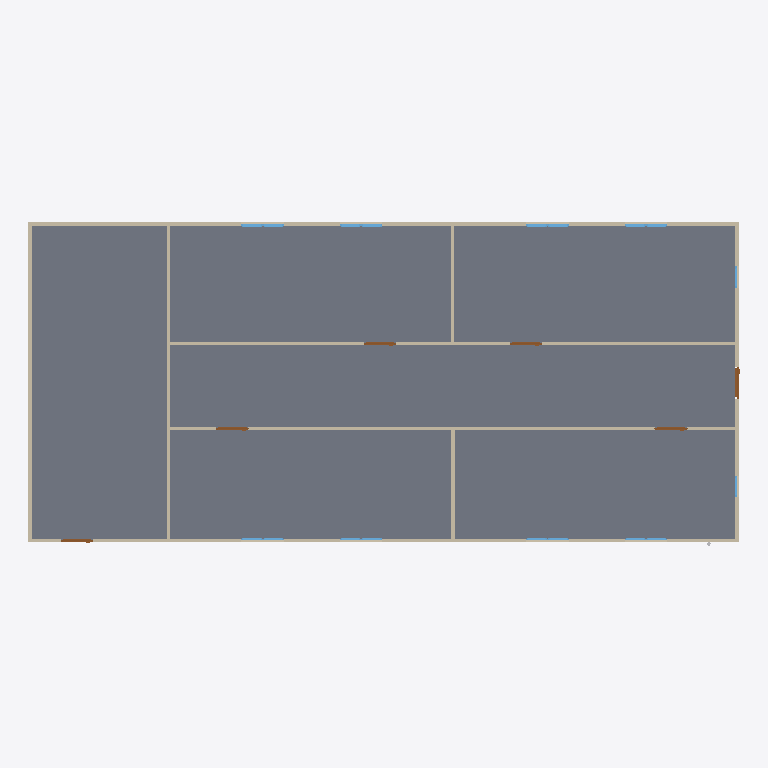
Plan cut of the same IFC building model at storey 'GF' (level 0.00 m, cut at 1.40 m), seen from above with north up, elements coloured by IFC class: 18 windows (light blue), 9 walls (beige), 6 doors (brown), 1 slab (grey). Cut surfaces are drawn darker.
Extent 20.0 m × 9.1 m × 3.1 m (x, y, z). Storeys (2): GF at 0.00 m; Piping at 3.00 m. Elements (54): 18 IfcWindow, 12 IfcPipeFitting, 9 IfcWall, 8 IfcPipeSegment, 6 IfcDoor, 1 IfcSlab.

HEADER;
FILE_DESCRIPTION(('ViewDefinition[DesignTransferView]'),'2;1');
FILE_NAME('s09-activity.ifc','2026-11-13T15:51:39+08:00',(''),(''),'IfcOpenShell 0.8.5-post1','Bonsai 0.8.5-post1','Nobody');
FILE_SCHEMA(('IFC4'));
ENDSEC;
DATA;
#1=IFCPROJECT('1l4KqzPg9APwJzTSXJnQbj',$,'My Project',$,$,$,$,(#14,#26),#9);
#31=IFCSITE('1GKO1AHKzA0wLUP9eqTgJt',$,'My Site',$,$,#54,$,$,$,$,$,$,$,$);
#37=IFCBUILDING('3iGBFCdRn6GBXfLBPvPWqx',$,'My Building',$,$,#60,$,$,$,$,$,$);
#43=IFCBUILDINGSTOREY('3DIsCg3OD5tPov22C1m$7R',$,'GF',$,$,#66,$,$,$,$);
#4681=IFCBUILDINGSTOREY('1gNtdIOZH7wvcBep6M9$0K',$,'Piping',$,$,#4702,$,$,$,$);
#3756=IFCSLAB('2DzY5m95PAgulGZIFyof$V',$,'Slab',$,$,#3764,#3771,$,$);
#403=IFCWALL('3yv8chYx5EEwBHhGyf1Zs4',$,'Wall',$,$,#550,#409,$,$);
#351=IFCWALL('3RVOxJKsTCJB_V_UMUMPxa',$,'Wall',$,$,#614,#359,$,$);
#3005=IFCWALL('21PnV9QhT59wmLG3xuH8uA',$,'Wall',$,$,#3222,#3011,$,$);
#2967=IFCWALL('34gaY2lWL6yvKtRVsxn2QZ',$,'Wall',$,$,#3119,#2973,$,$);
#428=IFCWALL('2lwt2gmIX6IRcOYTRzaebH',$,'Wall',$,$,#582,#434,$,$);
#378=IFCWALL('3ZP57Q9Az01wBJKnOFnGN5',$,'Wall',$,$,#389,#384,$,$);
#780=IFCWALL('3_SMQPk8v65vHJlcsqTH9K',$,'Wall',$,$,#3750,#786,$,$);
#1096=IFCWALL('2GKvflePLA5wrozkuUBeOt',$,'Wall',$,$,#3755,#1102,$,$);
#1134=IFCWALL('3n2lYU0pn1yxw$aJ6qf9q$',$,'Wall',$,$,#1145,#1140,$,$);
#3043=IFCDOOR('1PxF51vafDKgnDVQUrfJzG',$,'Door',$,$,#3091,#3051,$,2.0,0.899999976158142,$,$,$);
#3146=IFCDOOR('3JFyveaxzFQPuadvnfgsSt',$,'Door',$,$,#3194,#3154,$,2.0,0.899999976158142,$,$,$);
#3298=IFCDOOR('1tlpiwcpDEaf8LlTG$IjHm',$,'Door',$,$,#3346,#3306,$,2.0,0.899999976158142,$,$,$);
#3195=IFCDOOR('04dafkjif2QvgCizUODKqT',$,'Door',$,$,#3248,#3203,$,2.0,0.899999976158142,$,$,$);
#3249=IFCDOOR('1Dl6RoeYfAZ9vElny4Vrwc',$,'Door',$,$,#3297,#3257,$,2.0,0.899999976158142,$,$,$);
#3697=IFCDOOR('3vrVcDmJT8BPL3AVIX1hrx',$,'Door',$,$,#3745,#3705,$,2.0,0.899999976158142,$,$,$);
#2102=IFCWINDOW('0qxhXdS692oQ02IovPWZze',$,'Window',$,$,#3783,#2110,$,0.899999976158142,0.600000023841858,$,$,$);
#3883=IFCWINDOW('2mB7yZBr94jO1u6ABHNNfi',$,'Window',$,$,#4070,#3896,$,0.899999976158142,0.600000023841858,$,$,$);
#2151=IFCWINDOW('21BZjpQl56nhEUZTnLzwPa',$,'Window',$,$,#3882,#2159,$,0.899999976158142,0.600000023841858,$,$,$);
#3817=IFCWINDOW('3UDGGRCMf0eQ7KzP346i3s',$,'Window',$,$,#3915,#3830,$,0.899999976158142,0.600000023841858,$,$,$);
#2053=IFCWINDOW('1lCgtbxvrCOvIN6Ovq7cxG',$,'Window.005',$,$,#3849,#2061,$,0.899999976158142,0.600000023841858,$,$,$);
#2004=IFCWINDOW('084R0U5ZfENxzAMcY953dJ',$,'Window.004',$,$,#3816,#2012,$,0.899999976158142,0.600000023841858,$,$,$);
#3784=IFCWINDOW('2kdy0$N1j6xfArLPHO8iXV',$,'Window',$,$,#4037,#3797,$,0.899999976158142,0.600000023841858,$,$,$);
#3850=IFCWINDOW('1KZ0hswEv8Y85I45LIbeO6',$,'Window',$,$,#3948,#3863,$,0.899999976158142,0.600000023841858,$,$,$);
#1955=IFCWINDOW('1utAfJULv92AmQJknECKPH',$,'Window',$,$,#2003,#1963,$,0.899999976158142,0.600000023841858,$,$,$);
#1857=IFCWINDOW('2BTH616_b9fQyeVZq8gPsk',$,'Window',$,$,#1905,#1865,$,0.899999976158142,0.600000023841858,$,$,$);
#4071=IFCWINDOW('1Hl6gL3W1568yxKT79J40N',$,'Window',$,$,#4670,#4084,$,0.899999976158142,0.600000023841858,$,$,$);
#4099=IFCWINDOW('1yXKuc77T6oP9xC6_Jh3oj',$,'Window',$,$,#4675,#4112,$,0.899999976158142,0.600000023841858,$,$,$);
#3916=IFCWINDOW('1nF5DO2Y576f2os198Pa$w',$,'Window',$,$,#4645,#3929,$,0.899999976158142,0.600000023841858,$,$,$);
#4005=IFCWINDOW('2F2lpL1MnEbAkUO3AIcg9R',$,'Window',$,$,#4660,#4018,$,0.899999976158142,0.600000023841858,$,$,$);
#3949=IFCWINDOW('3ddlSYz898$ALTUEe0w5c8',$,'Window',$,$,#4650,#3962,$,0.899999976158142,0.600000023841858,$,$,$);
#3977=IFCWINDOW('1JxQqa9lv44uh6X6C$pCvy',$,'Window',$,$,#4655,#3990,$,0.899999976158142,0.600000023841858,$,$,$);
#4038=IFCWINDOW('1obno6aB1AigQsvSLt216m',$,'Window',$,$,#4665,#4051,$,0.899999976158142,0.600000023841858,$,$,$);
#4127=IFCWINDOW('2f0bNBagzA_wQuoMl8pSVU',$,'Window',$,$,#4680,#4140,$,0.899999976158142,0.600000023841858,$,$,$);
ENDSEC;
